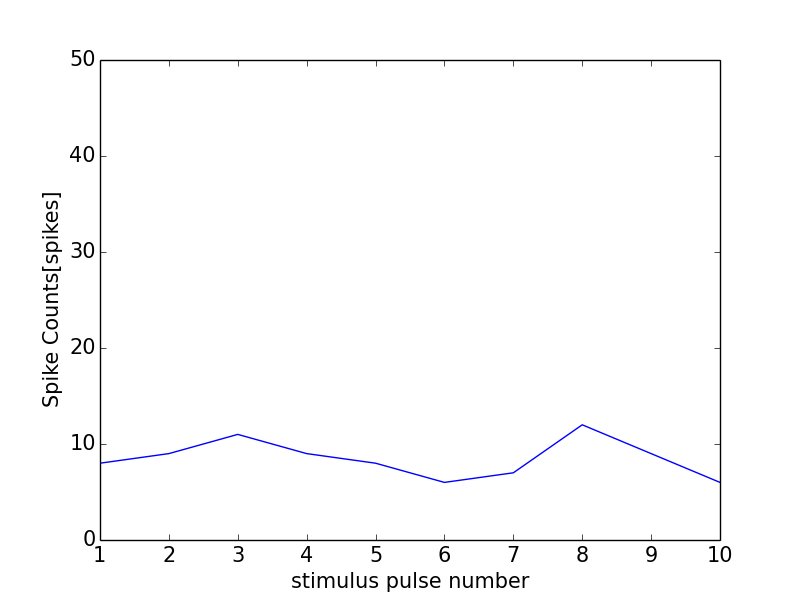

Source data for this figure (header and first rows):
0, 0.0
0, 0
1, 8
2, 9
3, 11
4, 9
5, 8
6, 6
7, 7
8, 12
9, 9
10, 6
11, 1
